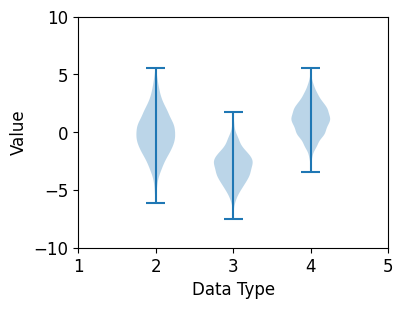
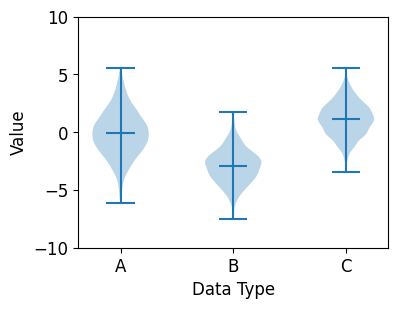
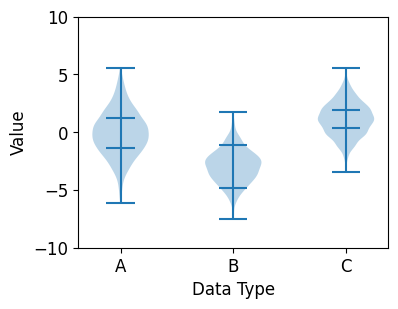
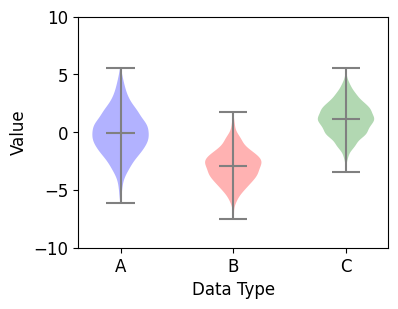

Generate these figures, in order, with matplotlib:
import matplotlib.pyplot as plt
import numpy as np

# 1. 기본 스타일 설정
plt.style.use('default')
plt.rcParams['figure.figsize'] = (4, 3)
plt.rcParams['font.size'] = 12

# 2. 데이터 준비
np.random.seed(0)
data_a = np.random.normal(0, 2.0, 1000)
data_b = np.random.normal(-3.0, 1.5, 500)
data_c = np.random.normal(1.2, 1.5, 1500)

# 3. 그래프 그리기
fig, ax = plt.subplots()

violin = ax.violinplot([data_a, data_b, data_c], positions=[2, 3, 4])
ax.set_ylim(-10.0, 10.0)
ax.set_xticks([1, 2, 3, 4, 5])
ax.set_xlabel('Data Type')
ax.set_ylabel('Value')

plt.show()

# 최대/최소값, 중간값, 평균값 표시하기
# 1. 기본 스타일 설정
plt.style.use('default')
plt.rcParams['figure.figsize'] = (4, 3)
plt.rcParams['font.size'] = 12

# 2. 데이터 준비
np.random.seed(0)
data_a = np.random.normal(0, 2.0, 1000)
data_b = np.random.normal(-3.0, 1.5, 500)
data_c = np.random.normal(1.2, 1.5, 1500)

# 3. 그래프 그리기
fig, ax = plt.subplots()

violin = ax.violinplot([data_a, data_b, data_c], showmeans=True)
ax.set_ylim(-10.0, 10.0)
ax.set_xticks(np.arange(1, 4))
ax.set_xticklabels(['A', 'B', 'C'])
ax.set_xlabel('Data Type')
ax.set_ylabel('Value')

plt.show()

# 분위수 지정하기
# 1. 기본 스타일 설정
plt.style.use('default')
plt.rcParams['figure.figsize'] = (4, 3)
plt.rcParams['font.size'] = 12

# 2. 데이터 준비
np.random.seed(0)
data_a = np.random.normal(0, 2.0, 1000)
data_b = np.random.normal(-3.0, 1.5, 500)
data_c = np.random.normal(1.2, 1.5, 1500)

# 3. 그래프 그리기
fig, ax = plt.subplots()

violin = ax.violinplot([data_a, data_b, data_c], quantiles=[[0.25, 0.75], [0.1, 0.9], [0.3, 0.7]])
ax.set_ylim(-10.0, 10.0)
ax.set_xticks(np.arange(1, 4))
ax.set_xticklabels(['A', 'B', 'C'])
ax.set_xlabel('Data Type')
ax.set_ylabel('Value')

plt.show()

# 색상 지정하기
# 1. 기본 스타일 설정
plt.style.use('default')
plt.rcParams['figure.figsize'] = (4, 3)
plt.rcParams['font.size'] = 12

# 2. 데이터 준비
np.random.seed(0)
data_a = np.random.normal(0, 2.0, 1000)
data_b = np.random.normal(-3.0, 1.5, 500)
data_c = np.random.normal(1.2, 1.5, 1500)

# 3. 그래프 그리기
fig, ax = plt.subplots()

violin = ax.violinplot([data_a, data_b, data_c], showmeans=True)
ax.set_ylim(-10.0, 10.0)
ax.set_xticks(np.arange(1, 4))
ax.set_xticklabels(['A', 'B', 'C'])
ax.set_xlabel('Data Type')
ax.set_ylabel('Value')

violin['bodies'][0].set_facecolor('blue')
violin['bodies'][1].set_facecolor('red')
violin['bodies'][2].set_facecolor('green')

violin['cbars'].set_edgecolor('gray')
violin['cmaxes'].set_edgecolor('gray')
violin['cmins'].set_edgecolor('gray')
violin['cmeans'].set_edgecolor('gray')

plt.show()